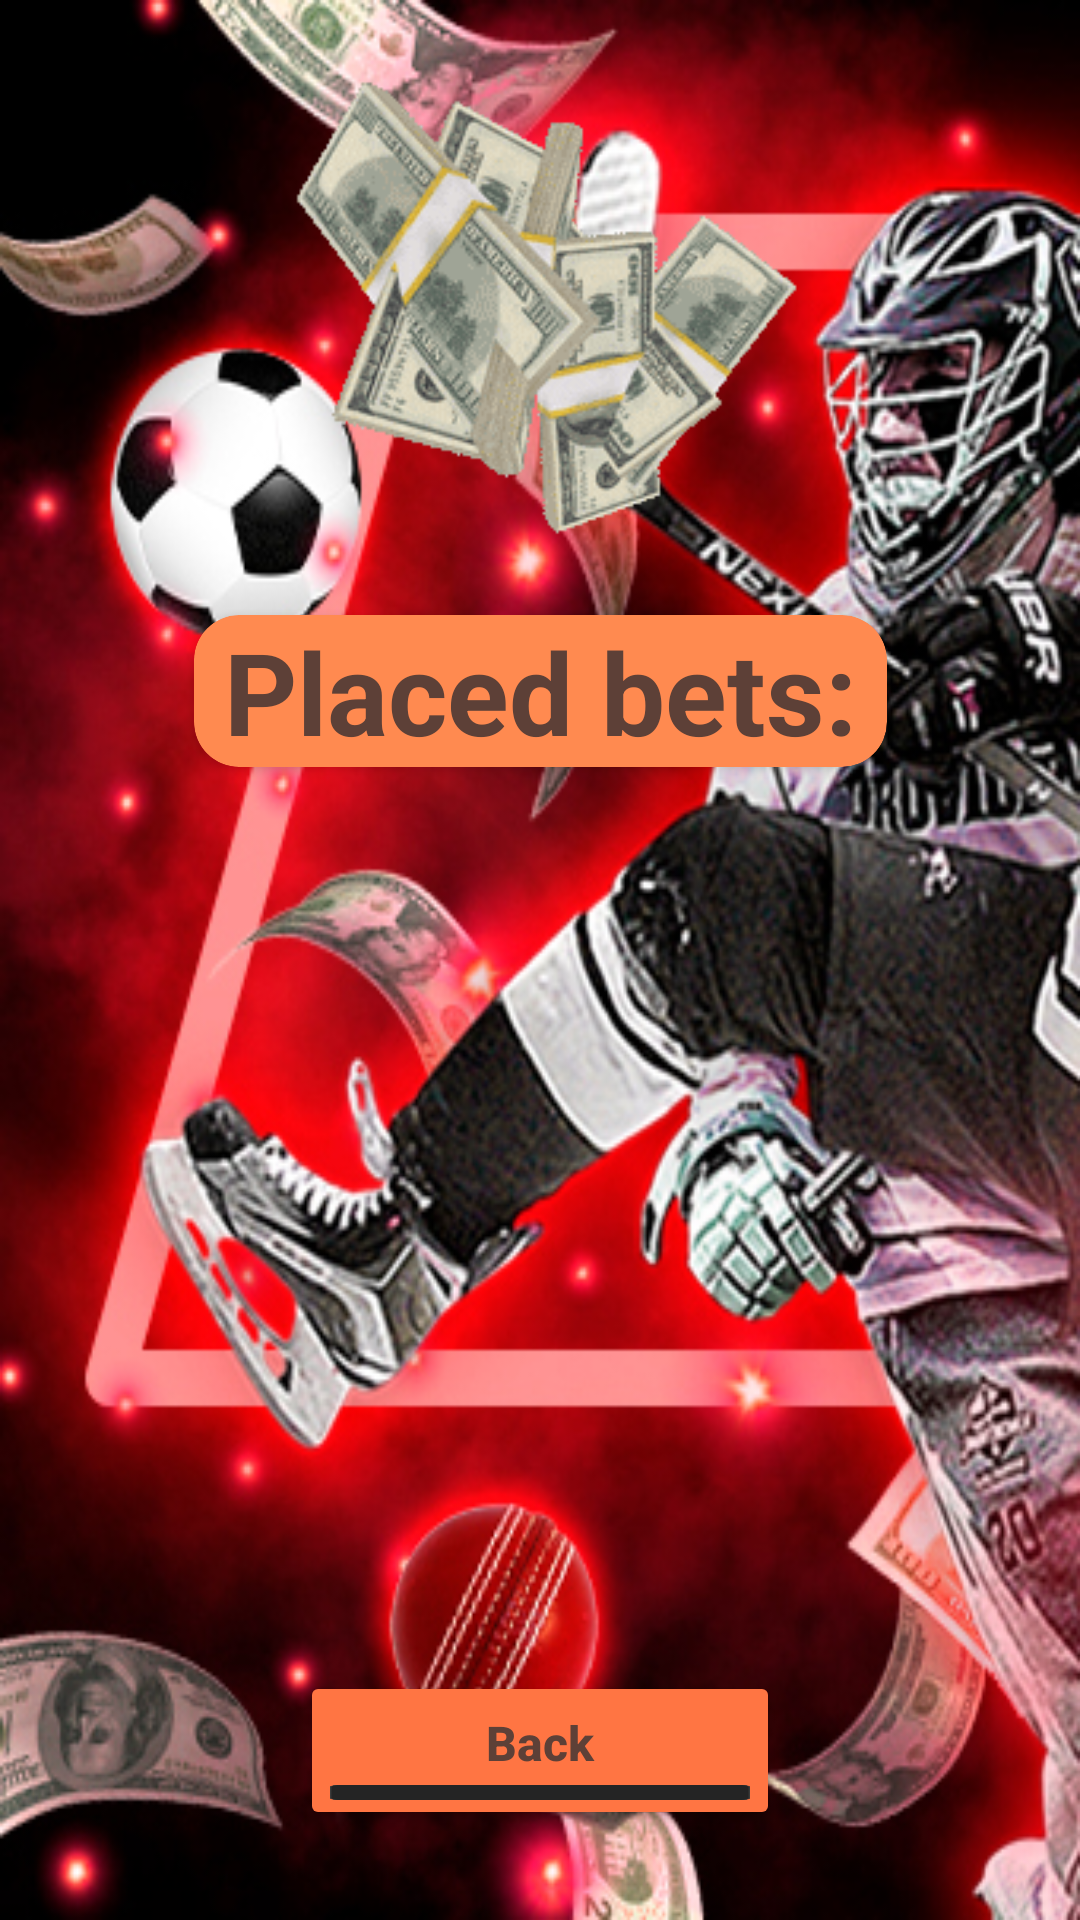

This screen was rendered from an Android layout file. Write that file and the resources it references.
<!-- AndroidManifest.xml: application theme Theme.PMSports -->
<!-- res/layout/fragment_game_result.xml -->
<?xml version="1.0" encoding="utf-8"?>
<androidx.constraintlayout.widget.ConstraintLayout xmlns:android="http://schemas.android.com/apk/res/android"
    xmlns:app="http://schemas.android.com/apk/res-auto"
    xmlns:tools="http://schemas.android.com/tools"
    android:layout_width="match_parent"
    android:layout_height="match_parent"
    android:background="@drawable/logo_menu"
    tools:context=".presentation.fragment.GameResultFragment" >

    <ImageView
        android:id="@+id/imLogo"
        android:layout_width="0dp"
        android:layout_height="200dp"
        android:src="@drawable/money2"
        app:layout_constraintEnd_toEndOf="parent"
        app:layout_constraintStart_toStartOf="parent"
        app:layout_constraintTop_toTopOf="parent" />

    <androidx.cardview.widget.CardView
        android:id="@+id/cardView4"
        android:layout_width="wrap_content"
        android:layout_height="wrap_content"
        android:layout_marginTop="5dp"
        android:backgroundTint="#ff8a50"
        app:cardCornerRadius="15dp"
        app:layout_constraintEnd_toEndOf="parent"
        app:layout_constraintStart_toStartOf="parent"
        app:layout_constraintTop_toBottomOf="@+id/imLogo">

        <TextView
            android:id="@+id/textView6"
            android:layout_width="wrap_content"
            android:layout_height="wrap_content"
            android:layout_marginStart="10dp"
            android:layout_marginEnd="10dp"
            android:text="Placed bets:"
            android:textColor="#5d4037"
            android:textSize="38sp"
            android:textStyle="bold" />
    </androidx.cardview.widget.CardView>

    <androidx.recyclerview.widget.RecyclerView
        android:id="@+id/recyclerView"
        android:layout_width="0dp"
        android:layout_height="0dp"
        android:layout_marginTop="10dp"
        android:layout_marginBottom="10dp"
        app:layoutManager="androidx.recyclerview.widget.LinearLayoutManager"
        app:layout_constraintBottom_toTopOf="@+id/btBack"
        app:layout_constraintEnd_toEndOf="parent"
        app:layout_constraintStart_toStartOf="parent"
        app:layout_constraintTop_toBottomOf="@+id/cardView4"
        tools:listitem="@layout/item_result" />

    <Button
        android:id="@+id/btBack"
        android:layout_width="160dp"
        android:layout_height="53dp"
        android:layout_marginBottom="30dp"
        android:backgroundTint="#ff7543"
        android:drawableBottom="@drawable/botton"
        android:text="Back"
        android:textAllCaps="false"
        android:textColor="#5d4037"
        android:textSize="16sp"
        android:textStyle="bold"
        app:cornerRadius="15dp"
        app:layout_constraintBottom_toBottomOf="parent"
        app:layout_constraintEnd_toEndOf="parent"
        app:layout_constraintStart_toStartOf="parent" />

</androidx.constraintlayout.widget.ConstraintLayout>
<!-- res/layout/item_result.xml (included above) -->
<?xml version="1.0" encoding="utf-8"?>
<androidx.constraintlayout.widget.ConstraintLayout xmlns:android="http://schemas.android.com/apk/res/android"
    xmlns:app="http://schemas.android.com/apk/res-auto"
    xmlns:tools="http://schemas.android.com/tools"
    android:layout_width="match_parent"
    android:layout_height="wrap_content">

    <androidx.cardview.widget.CardView
        android:layout_width="wrap_content"
        android:layout_height="wrap_content"
        android:layout_marginTop="20dp"
        android:layout_marginBottom="10dp"
        app:cardCornerRadius="15dp"
        app:layout_constraintBottom_toBottomOf="parent"
        app:layout_constraintEnd_toEndOf="parent"
        app:layout_constraintStart_toStartOf="parent"
        app:layout_constraintTop_toTopOf="parent">

        <LinearLayout
            android:layout_width="wrap_content"
            android:layout_height="wrap_content"
            android:layout_marginStart="10dp"
            android:layout_marginEnd="10dp"
            android:gravity="center"
            android:orientation="horizontal">

            <TextView
                android:id="@+id/tvCount"
                android:layout_width="wrap_content"
                android:layout_height="wrap_content"
                android:layout_weight="1"
                android:textColor="#5d4037"
                android:textSize="30sp"
                android:textStyle="bold"
                tools:text="1" />

            <TextView
                android:id="@+id/textView13"
                android:layout_width="wrap_content"
                android:layout_height="wrap_content"
                android:layout_weight="1"
                android:text=":"
                android:textColor="#5d4037"
                android:textSize="30sp"
                android:textStyle="bold" />

            <TextView
                android:id="@+id/tvBet"
                android:layout_width="wrap_content"
                android:layout_height="wrap_content"
                android:layout_weight="1"
                android:textColor="#5d4037"
                android:textSize="30sp"
                android:textStyle="bold"
                tools:text="200" />

            <TextView
                android:id="@+id/textView14"
                android:layout_width="wrap_content"
                android:layout_height="wrap_content"
                android:layout_weight="1"
                android:text="$"
                android:textColor="#5d4037"
                android:textSize="30sp"
                android:textStyle="bold" />

            <TextView
                android:id="@+id/textView10"
                android:layout_width="wrap_content"
                android:layout_height="wrap_content"
                android:layout_weight="1"
                android:text="/"
                android:textColor="#5d4037"
                android:textSize="30sp"
                android:textStyle="bold" />

            <TextView
                android:id="@+id/tvResult"
                android:layout_width="wrap_content"
                android:layout_height="wrap_content"
                android:layout_weight="1"
                android:textColor="#5d4037"
                android:textSize="30sp"
                android:textStyle="bold"
                tools:text="300" />

            <TextView
                android:id="@+id/textView8"
                android:layout_width="wrap_content"
                android:layout_height="wrap_content"
                android:layout_weight="1"
                android:text="$"
                android:textColor="#5d4037"
                android:textSize="30sp"
                android:textStyle="bold" />
        </LinearLayout>
    </androidx.cardview.widget.CardView>

</androidx.constraintlayout.widget.ConstraintLayout>
<!-- resources referenced by this layout -->
<resources>
  <!-- drawable botton (drawable) -->
  <?xml version="1.0" encoding="utf-8"?>
  <layer-list xmlns:android="http://schemas.android.com/apk/res/android">
      <item
          android:drawable="@drawable/ic_botton"
          android:width="140dp"
          android:height="5dp"/>
  </layer-list>
  <!-- drawable logo_menu: jpg bitmap (drawable-v24, 179581 bytes) -->
  <!-- drawable money2: gif bitmap (drawable-v24, 864845 bytes) -->
  <style name="Theme.PMSports" parent="Theme.MaterialComponents.DayNight.NoActionBar">
          
          <item name="colorPrimary">@color/purple_500</item>
          <item name="colorPrimaryVariant">@color/black</item>
          <item name="colorOnPrimary">@color/white</item>
          
          <item name="colorSecondary">#5d4037</item>
          <item name="colorSecondaryVariant">@color/teal_700</item>
          <item name="colorOnSecondary">@color/black</item>
          
          <item name="android:statusBarColor" tools:targetApi="l">?attr/colorPrimaryVariant</item>
          
      </style>
  <!-- drawable ic_botton: png bitmap (drawable, 571 bytes) -->
  <!-- not gathered from this repository: default colours our renderer supplied (Android Studio template values) -->
  <color name="purple_500">#FF6200EE</color>
  <color name="teal_700">#FF018786</color>
  <color name="black">#FF000000</color>
  <color name="white">#FFFFFFFF</color>
</resources>
